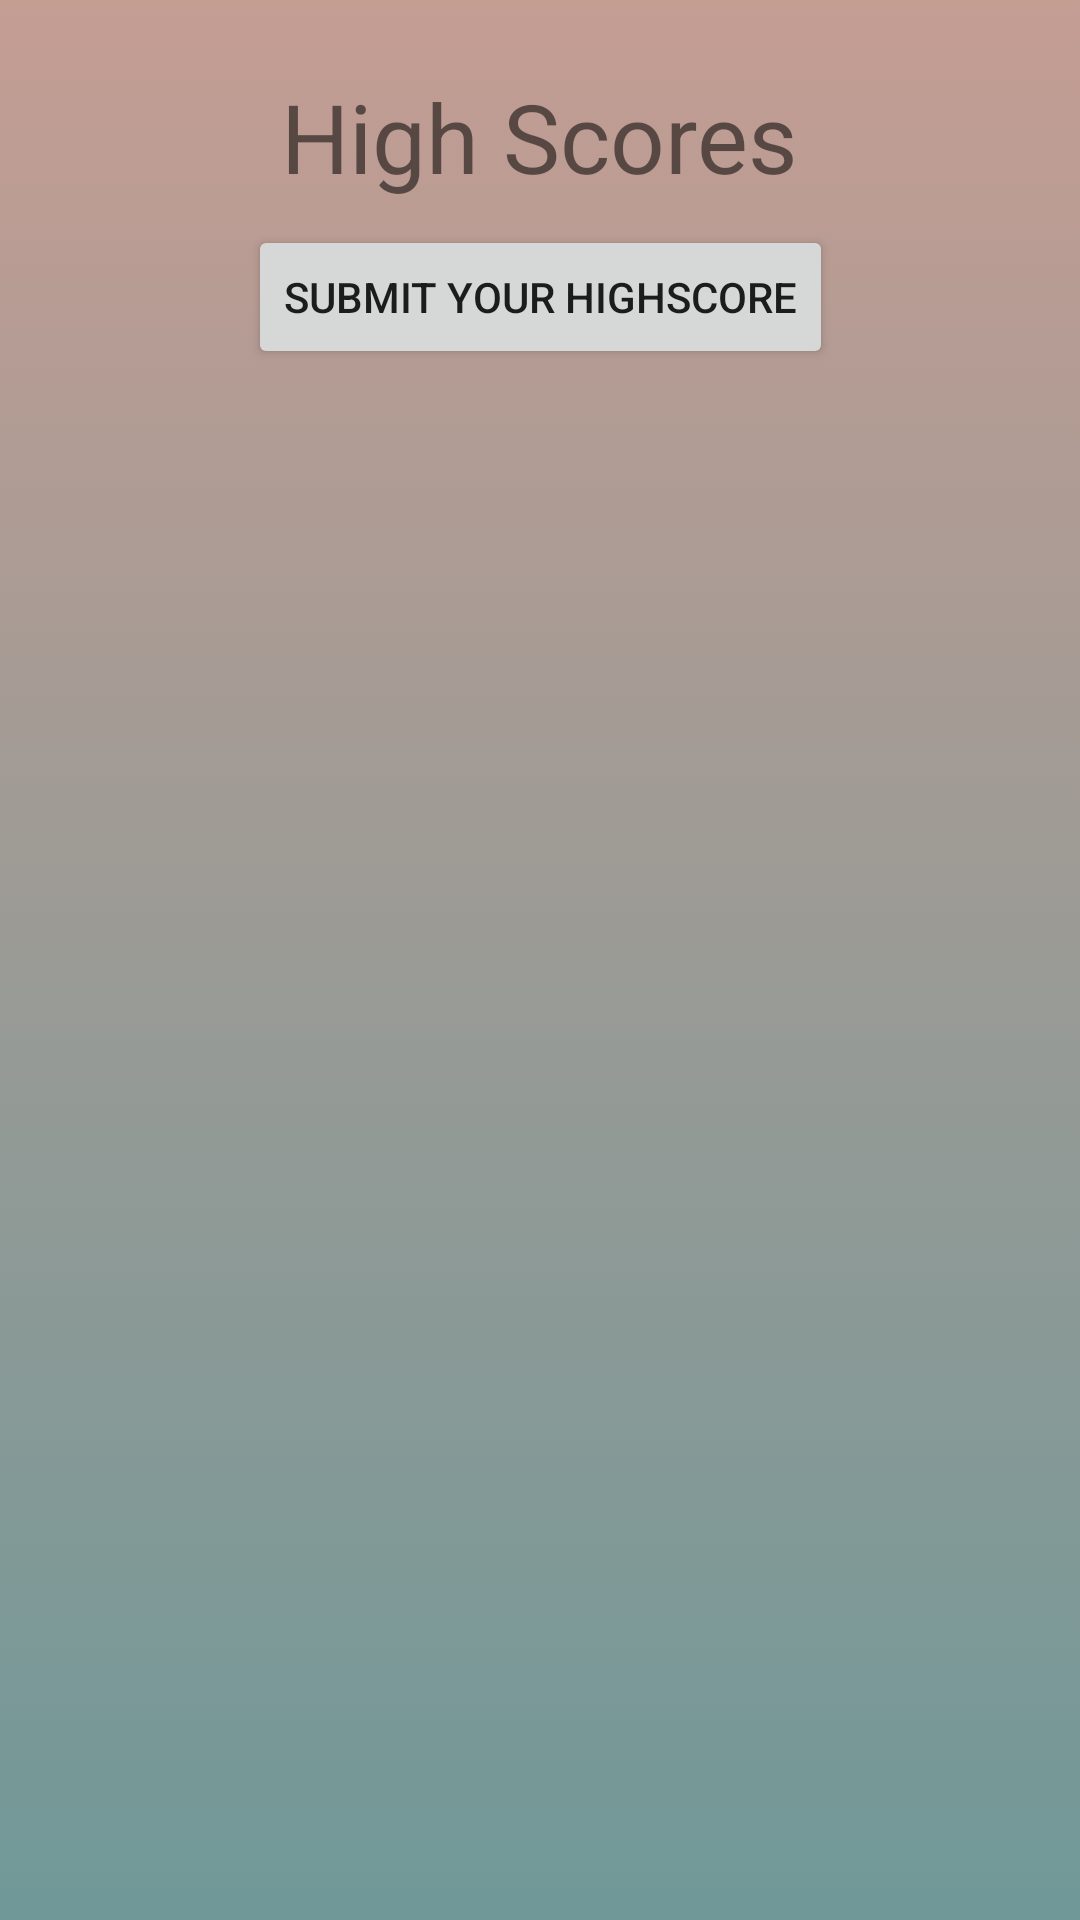

Reconstruct the res/layout file that produces this screen, plus the resources it refers to.
<!-- AndroidManifest.xml: application theme AppTheme -->
<!-- res/layout/firebase_high_score.xml -->
<?xml version="1.0" encoding="utf-8"?>
<android.support.constraint.ConstraintLayout
    android:id="@+id/firebase_highscore"
    xmlns:android="http://schemas.android.com/apk/res/android"
    xmlns:app="http://schemas.android.com/apk/res-auto"
    xmlns:tools="http://schemas.android.com/tools"
    android:layout_width="match_parent"
    android:layout_height="match_parent"
    tools:context="com.numberguess.edgoo.numberguess.HighScore.FirebaseHighScore"
    android:background="@drawable/background_gradient"
    android:padding="16dp">

    <TextView
        android:id="@+id/textview_highscore_title"
        android:layout_width="wrap_content"
        android:layout_height="wrap_content"
        android:text="High Scores"
        android:textSize="32sp"
        app:layout_constraintLeft_toLeftOf="parent"
        app:layout_constraintRight_toRightOf="parent"
        android:padding="8dp"/>

    <android.support.v7.widget.RecyclerView
        android:id="@+id/recyclerview_highscores"
        android:layout_width="match_parent"
        android:layout_height="wrap_content"
        app:layout_constraintTop_toBottomOf="@id/textview_highscore_title"/>

    <Button
        android:id="@+id/button_submit_your_score"
        android:layout_width="wrap_content"
        android:layout_height="wrap_content"
        android:text="submit your highscore"
        app:layout_constraintLeft_toLeftOf="parent"
        app:layout_constraintRight_toRightOf="parent"
        app:layout_constraintTop_toBottomOf="@id/recyclerview_highscores"/>

</android.support.constraint.ConstraintLayout>
<!-- resources referenced by this layout -->
<resources>
  <!-- drawable background_gradient (drawable) -->
  <?xml version="1.0" encoding="utf-8"?>
  <selector xmlns:android="http://schemas.android.com/apk/res/android">
      <item>
          <shape>
              <gradient
                  android:angle="90"
                  android:startColor="#709898"
                  android:endColor="#C49D93"
                  android:type="linear" />
          </shape>
      </item>
  </selector>
  <style name="AppTheme" parent="Base.Theme.AppCompat.Light.DarkActionBar">
          
          <item name="colorPrimary">@color/colorPrimary</item>
          <item name="colorPrimaryDark">@color/colorPrimaryDark</item>
          <item name="colorAccent">@color/colorAccent</item>
          
          
      </style>
  <color name="colorPrimary">#C49D93</color>
  <color name="colorPrimaryDark">#C49D93</color>
  <color name="colorAccent">#adcbe3</color>
</resources>
